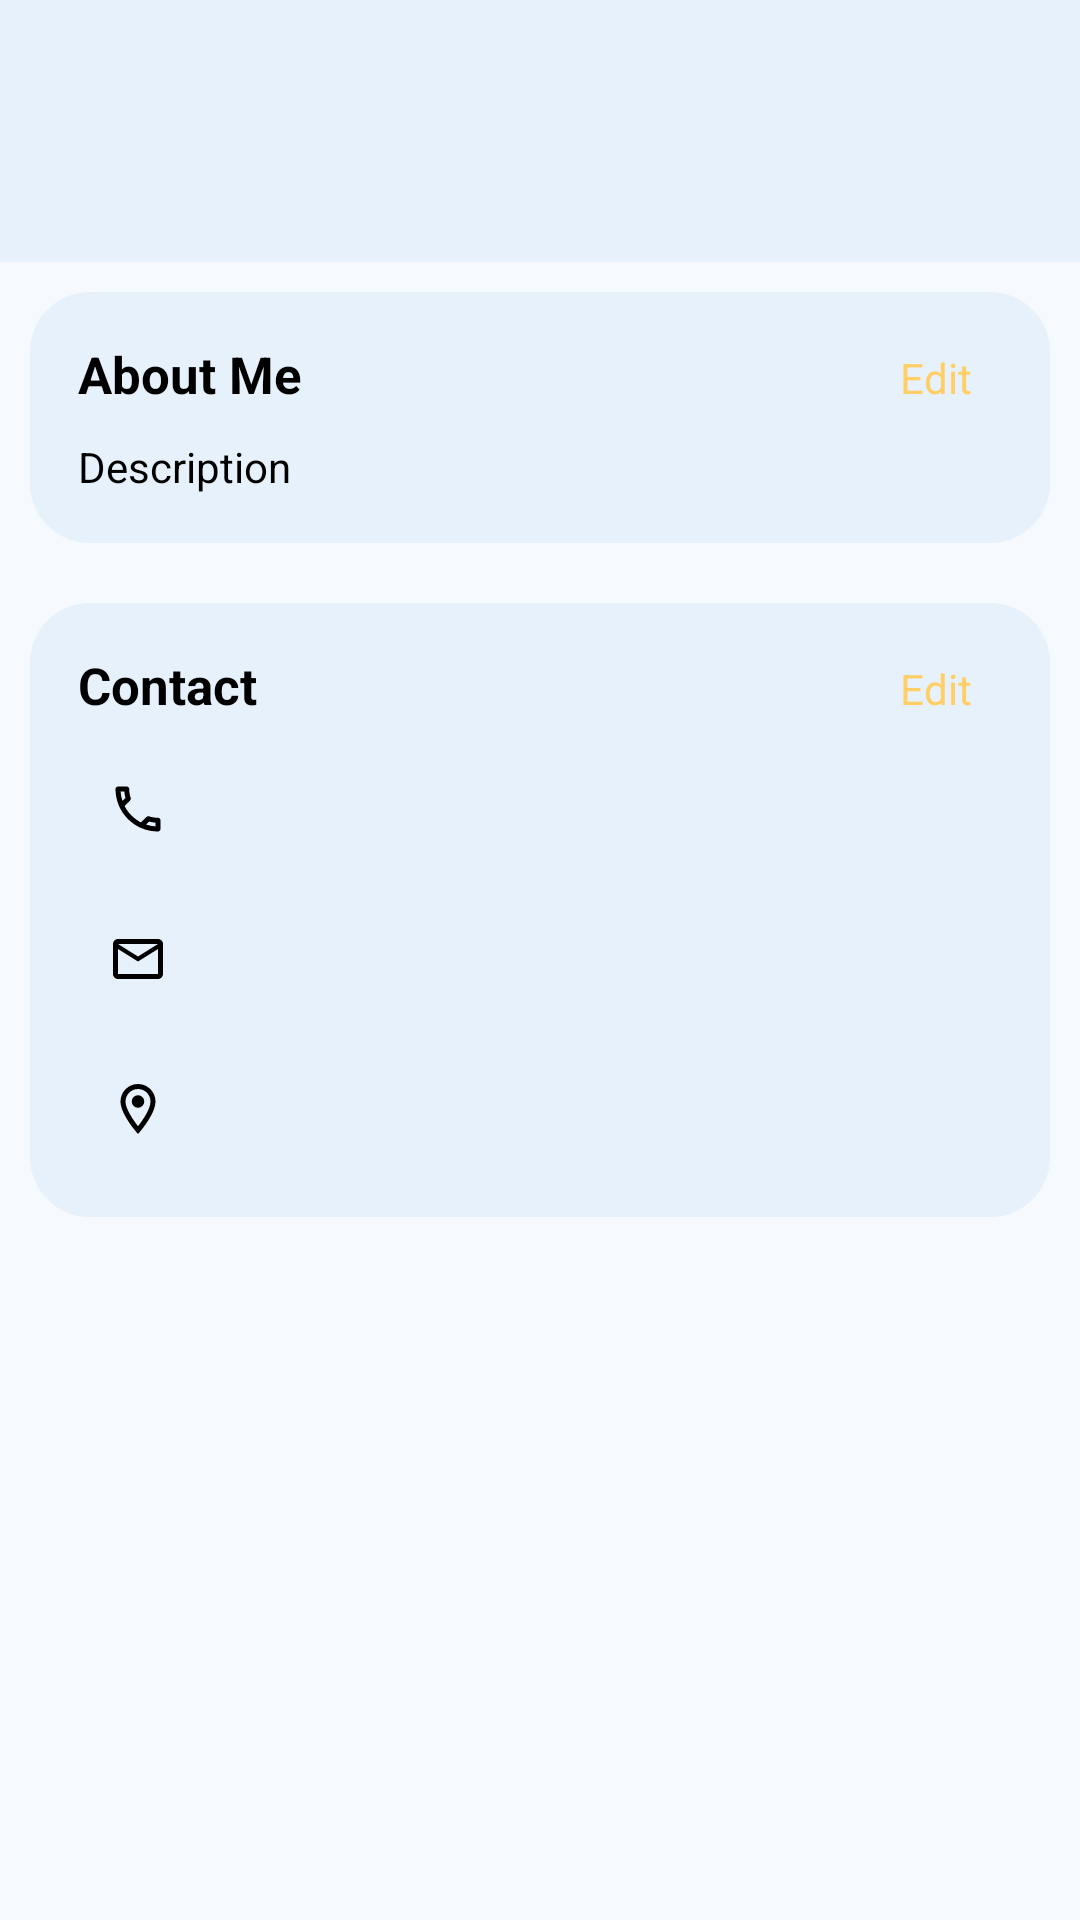

Layout XML and referenced resources for this Android screen:
<!-- AndroidManifest.xml: application theme Theme.CloudNote -->
<!-- res/layout/demo.xml -->
<?xml version="1.0" encoding="utf-8"?>
<androidx.constraintlayout.widget.ConstraintLayout
        xmlns:android="http://schemas.android.com/apk/res/android"
        xmlns:app="http://schemas.android.com/apk/res-auto"
        xmlns:tools="http://schemas.android.com/tools"
        android:layout_width="match_parent"
        android:layout_height="match_parent">
    <androidx.core.widget.NestedScrollView
            android:layout_width="match_parent"
            android:layout_height="match_parent"
            app:layout_behavior="@string/appbar_scrolling_view_behavior">

        <LinearLayout
                android:layout_width="match_parent"
                android:layout_height="0dp"
                android:orientation="vertical">

            
            <LinearLayout
                    android:layout_width="match_parent"
                    android:layout_height="wrap_content"
                    android:background="@color/backgroundColor"
                    android:gravity="center"
                    android:orientation="vertical"
                    android:padding="16dp">

                <LinearLayout
                        android:layout_width="wrap_content"
                        android:layout_height="wrap_content"
                        android:orientation="vertical">
                    <TextView
                            android:id="@+id/name"
                            android:layout_width="wrap_content"
                            android:layout_height="wrap_content"
                            android:layout_marginTop="10dp"
                            tools:text="Bhavya Rachchh"
                            android:layout_gravity="center"
                            android:textColor="#424242"
                            android:textSize="21sp"
                            android:textStyle="bold"
                            android:layout_margin="2sp"
                    />

                    <TextView
                            android:id="@+id/demo"
                            android:layout_width="wrap_content"
                            android:layout_height="wrap_content"
                            tools:text="Android Developer"
                            android:layout_gravity="center"
                            android:textSize="14sp"
                            android:layout_margin="2sp"
                    />


                </LinearLayout>
            </LinearLayout>

            
            <LinearLayout
                    android:id="@+id/personalinfo"
                    android:layout_width="match_parent"
                    android:layout_height="wrap_content"
                    android:orientation="vertical">

                <LinearLayout
                        android:layout_width="match_parent"
                        android:layout_height="wrap_content"
                        android:background="@drawable/circular_border"
                        android:orientation="vertical"
                        android:layout_margin="10sp"
                        android:padding="16dp">

                    <LinearLayout
                            android:layout_width="match_parent"
                            android:layout_height="wrap_content"
                            android:orientation="vertical">

                        <LinearLayout
                                android:layout_width="match_parent"
                                android:layout_height="wrap_content">

                            <TextView
                                    android:layout_width="wrap_content"
                                    android:layout_height="wrap_content"
                                    android:text="About Me"
                                    android:textSize="17sp"
                                    android:textStyle="bold"/>

                            <Space
                                    android:layout_width="wrap_content"
                                    android:layout_height="wrap_content"
                                    android:layout_weight="1"/>

                            <TextView
                                    android:layout_width="wrap_content"
                                    android:layout_height="wrap_content"
                                    android:text="Edit"
                                    android:textColor="#FFCF66"
                                    android:layout_marginEnd="10dp"
                                    android:textSize="14sp"/>
                        </LinearLayout>

                        <TextView
                                android:id="@+id/aboutMe"
                                android:layout_width="wrap_content"
                                android:layout_height="wrap_content"
                                android:layout_marginTop="10dp"
                                android:text="Description"/>
                    </LinearLayout>

                </LinearLayout>

                
                <LinearLayout
                        android:layout_width="match_parent"
                        android:layout_height="wrap_content"
                        android:layout_marginTop="10dp"
                        android:background="@drawable/circular_border"
                        android:orientation="vertical"
                        android:layout_margin="10sp"
                        android:padding="16dp">

                    <LinearLayout
                            android:layout_width="match_parent"
                            android:layout_height="wrap_content">

                        <TextView
                                android:layout_width="wrap_content"
                                android:layout_height="wrap_content"
                                android:text="Contact"
                                android:textSize="17sp"
                                android:textStyle="bold"/>

                        <Space
                                android:layout_width="wrap_content"
                                android:layout_height="wrap_content"
                                android:layout_weight="1"/>

                        <TextView
                                android:layout_width="wrap_content"
                                android:layout_height="wrap_content"
                                android:text="Edit"
                                android:textColor="#FFCF66"
                                android:layout_marginEnd="10dp"
                                android:textSize="14sp"/>
                    </LinearLayout>

                    <LinearLayout
                            android:layout_width="match_parent"
                            android:layout_height="wrap_content"
                            android:layout_marginTop="10dp"
                            android:orientation="vertical">

                        <LinearLayout
                                android:layout_width="wrap_content"
                                android:layout_height="wrap_content"
                                android:gravity="center_vertical"
                                android:paddingEnd="8dp">

                            <ImageView
                                    android:layout_width="40dp"
                                    android:layout_height="40dp"
                                    android:background="@drawable/circular_border"
                                    android:padding="10dp"
                                    android:src="@drawable/ic_call"/>

                            <TextView
                                    android:id="@+id/phoneNumber"
                                    android:layout_width="wrap_content"
                                    android:layout_height="wrap_content"
                                    android:layout_marginLeft="20dp"
                                    tools:text="+91 7999193854"
                                    android:textSize="15sp"
                                    android:theme="@style/TextColor"
                            />
                        </LinearLayout>

                        <LinearLayout
                                android:layout_width="wrap_content"
                                android:layout_height="wrap_content"
                                android:layout_marginTop="10dp"
                                android:gravity="center_vertical"
                                android:paddingRight="8dp">

                            <ImageView
                                    android:layout_width="40dp"
                                    android:layout_height="40dp"
                                    android:background="@drawable/circular_border"
                                    android:padding="10dp"
                                    android:src="@drawable/ic_email"/>

                            <TextView
                                    android:id="@+id/email"
                                    android:layout_width="wrap_content"
                                    android:layout_height="wrap_content"
                                    android:layout_marginStart="20dp"
                                    android:theme="@style/TextColor"
                                    tools:text="sanskar@theindianappguy.com"
                                    android:textSize="15sp"
                            />
                        </LinearLayout>

                        <LinearLayout
                                android:layout_width="wrap_content"
                                android:layout_height="wrap_content"
                                android:layout_marginTop="10dp"
                                android:gravity="center_vertical"
                                android:paddingEnd="8dp">

                            <ImageView
                                    android:layout_width="40dp"
                                    android:layout_height="40dp"
                                    android:background="@drawable/circular_border"
                                    android:padding="10dp"
                                    android:src="@drawable/ic_location"/>

                            <TextView
                                    android:id="@+id/location"
                                    android:layout_width="wrap_content"
                                    android:layout_height="wrap_content"
                                    android:layout_marginLeft="20dp"
                                    tools:text="Leeds, United Kingdom"
                                    android:textSize="15sp"
                                    android:theme="@style/TextColor"
                            />
                        </LinearLayout>

                    </LinearLayout>
                </LinearLayout>
            </LinearLayout>
        </LinearLayout>

    </androidx.core.widget.NestedScrollView>
</androidx.constraintlayout.widget.ConstraintLayout>
<!-- resources referenced by this layout -->
<resources>
  <color name="backgroundColor">#E7F1FB</color>
  <!-- drawable circular_border (drawable) -->
  <?xml version="1.0" encoding="utf-8"?>
  <selector xmlns:android="http://schemas.android.com/apk/res/android">
      <item>
          <shape android:shape="rectangle">
              <solid android:color="@color/backgroundColor" />
              <corners android:radius="20dp" />
          </shape>
      </item>
  </selector>
  <!-- drawable ic_call (drawable) -->
  <vector android:height="24dp" android:tint="?attr/iconTint"
      android:viewportHeight="24" android:viewportWidth="24"
      android:width="24dp" xmlns:android="http://schemas.android.com/apk/res/android">
      <path android:fillColor="?attr/iconTint" android:pathData="M6.54,5c0.06,0.89 0.21,1.76 0.45,2.59l-1.2,1.2c-0.41,-1.2 -0.67,-2.47 -0.76,-3.79h1.51m9.86,12.02c0.85,0.24 1.72,0.39 2.6,0.45v1.49c-1.32,-0.09 -2.59,-0.35 -3.8,-0.75l1.2,-1.19M7.5,3H4c-0.55,0 -1,0.45 -1,1 0,9.39 7.61,17 17,17 0.55,0 1,-0.45 1,-1v-3.49c0,-0.55 -0.45,-1 -1,-1 -1.24,0 -2.45,-0.2 -3.57,-0.57 -0.1,-0.04 -0.21,-0.05 -0.31,-0.05 -0.26,0 -0.51,0.1 -0.71,0.29l-2.2,2.2c-2.83,-1.45 -5.15,-3.76 -6.59,-6.59l2.2,-2.2c0.28,-0.28 0.36,-0.67 0.25,-1.02C8.7,6.45 8.5,5.25 8.5,4c0,-0.55 -0.45,-1 -1,-1z"/>
  </vector>
  <!-- drawable ic_email (drawable) -->
  <vector android:height="24dp" android:tint="?attr/iconTint"
      android:viewportHeight="24" android:viewportWidth="24"
      android:width="24dp" xmlns:android="http://schemas.android.com/apk/res/android">
      <path android:fillColor="?attr/iconTint" android:pathData="M22,6c0,-1.1 -0.9,-2 -2,-2L4,4c-1.1,0 -2,0.9 -2,2v12c0,1.1 0.9,2 2,2h16c1.1,0 2,-0.9 2,-2L22,6zM20,6l-8,5 -8,-5h16zM20,18L4,18L4,8l8,5 8,-5v10z"/>
  </vector>
  <!-- drawable ic_location (drawable) -->
  <vector android:height="24dp" android:tint="?attr/iconTint"
      android:viewportHeight="24" android:viewportWidth="24"
      android:width="24dp" xmlns:android="http://schemas.android.com/apk/res/android">
      <path android:fillColor="?attr/iconTint" android:pathData="M12,2C8.13,2 5,5.13 5,9c0,5.25 7,13 7,13s7,-7.75 7,-13c0,-3.87 -3.13,-7 -7,-7zM7,9c0,-2.76 2.24,-5 5,-5s5,2.24 5,5c0,2.88 -2.88,7.19 -5,9.88C9.92,16.21 7,11.85 7,9z"/>
      <path android:fillColor="?attr/iconTint" android:pathData="M12,9m-2.5,0a2.5,2.5 0,1 1,5 0a2.5,2.5 0,1 1,-5 0"/>
  </vector>
  <style name="TextColor">
          <item name="android:textColor">@color/black</item>
      </style>
  <style name="Theme.CloudNote" parent="Theme.Material3.DayNight.NoActionBar">
          <item name="colorPrimary">@color/black</item>
          <item name="colorPrimaryDark">@color/black</item>
          <item name="android:navigationBarColor">@color/black</item>
          <item name="android:textColorPrimary">@color/black</item>
          <item name="android:windowBackground">@color/white</item>
          <item name="colorControlActivated">@color/colorControlActivated</item>
          <item name="colorAccent">@color/primaryLightColor</item>
          <item name="iconTint">@color/black</item>
          <item name="android:textColor">@color/black</item>
          <item name="itemIconTint">@color/black</item>
          <item name="itemIconSize">20dp</item>
          <item name="background">@color/grey</item>
          <item name="shapeAppearance">@color/black</item>
  
          <item name="colorNavigationItem">@color/orange</item>
          <item name="colorNavigationItemSelected">@color/sky</item>
      </style>
  <color name="black">#FF000000</color>
  <color name="white">#F6F9FE</color>
  <color name="colorControlActivated">#E7F1FB</color>
  <color name="primaryLightColor">@color/black</color>
  <color name="grey">#EFEFF1</color>
  <color name="orange">#F39F76</color>
  <color name="sky">#D3E4EC</color>
</resources>
